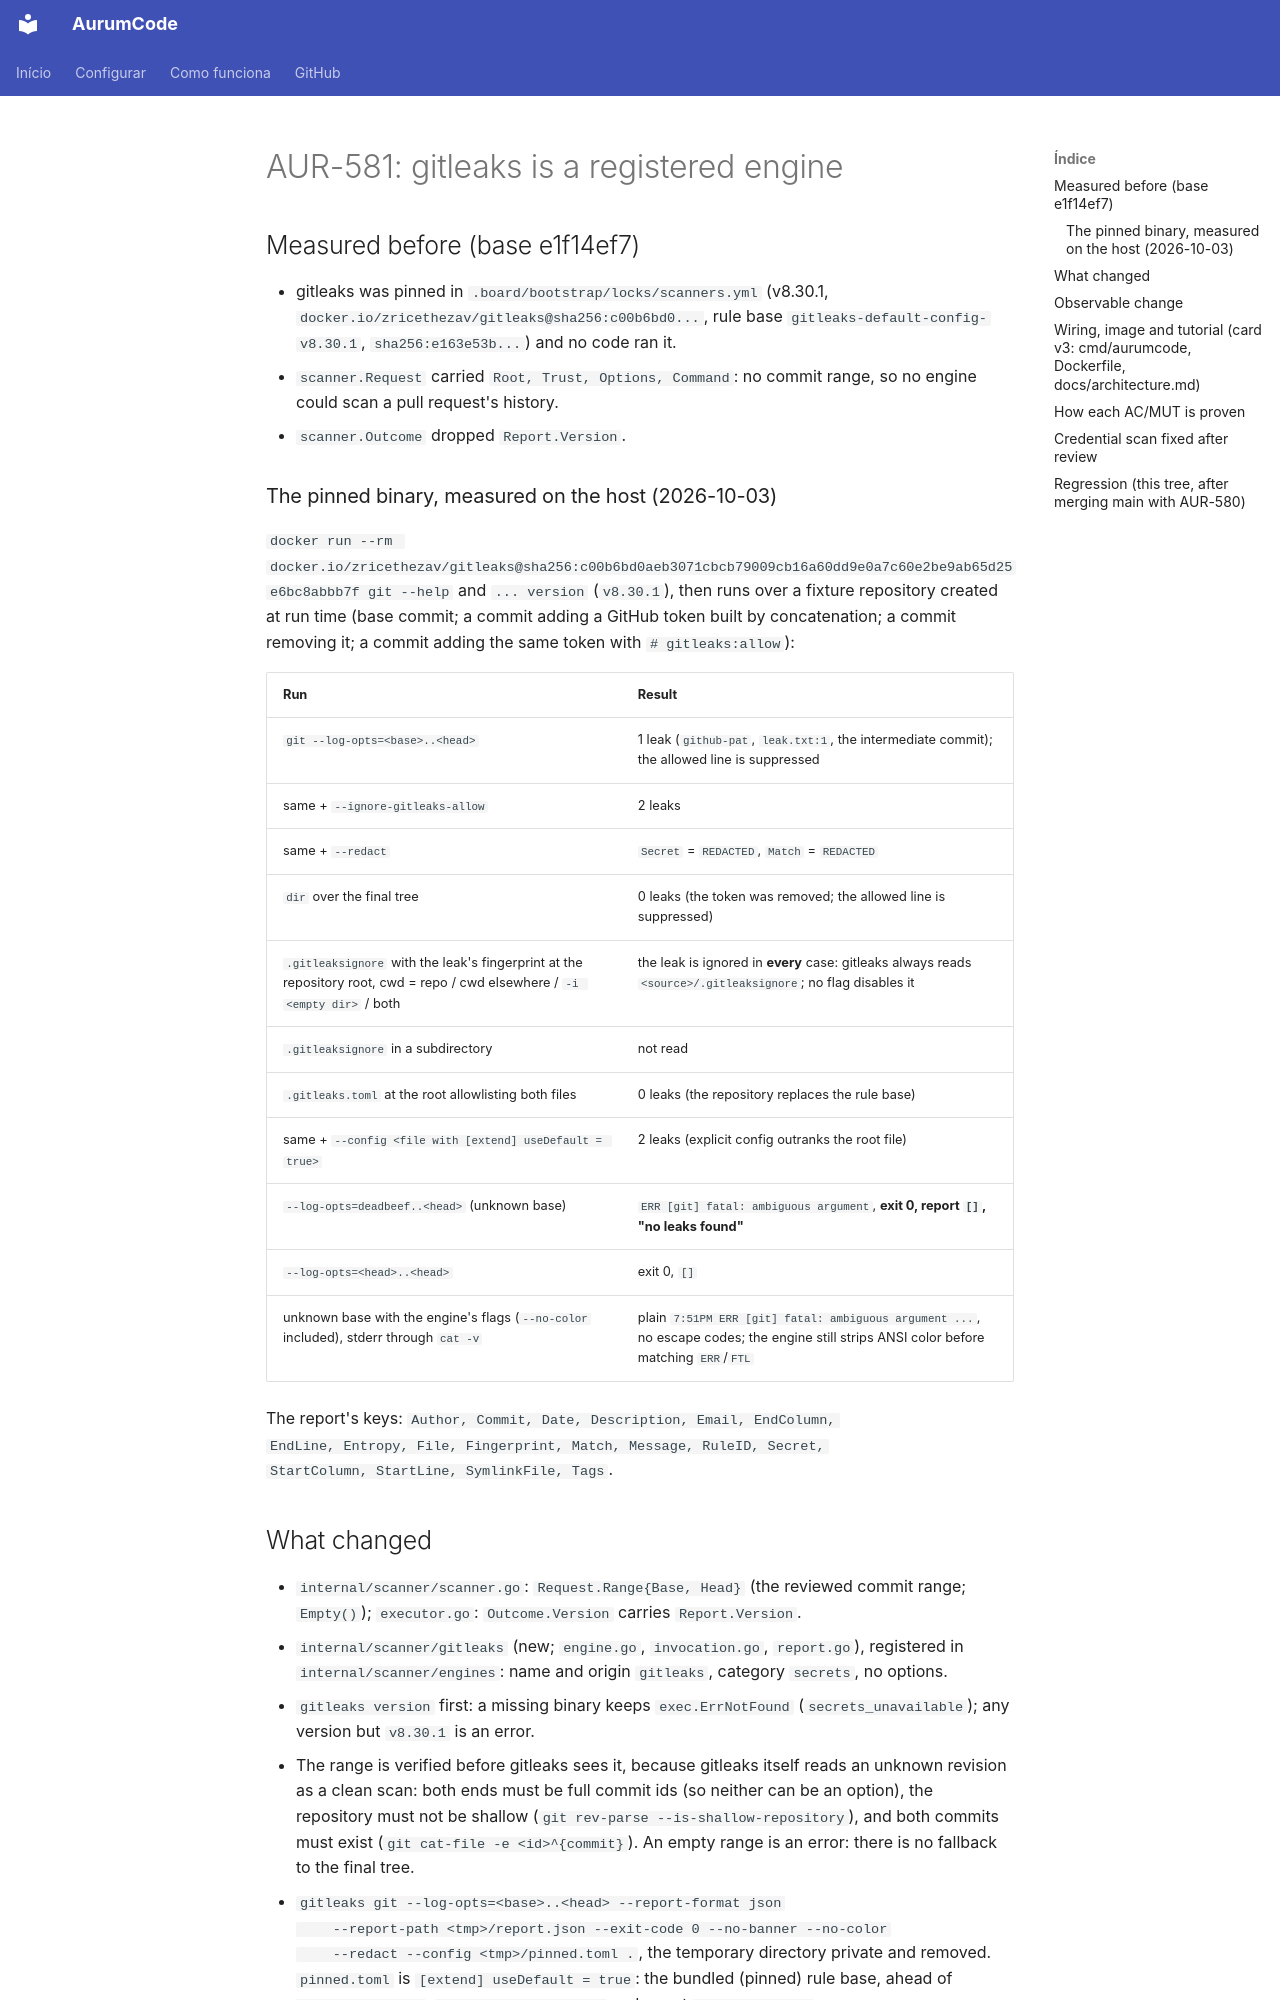

repository: Mpaape/AurumCode · page: specs/AUR-581/index.html · generator: mkdocs

# AUR-581: gitleaks is a registered engine

## Measured before (base e1f14ef7)

- gitleaks was pinned in `.board/bootstrap/locks/scanners.yml` (v8.30.1,
  `docker.io/zricethezav/gitleaks@sha256:c00b6bd0...`, rule base
  `gitleaks-default-config-v8.30.1`, `sha256:e163e53b...`) and no code ran it.
- `scanner.Request` carried `Root, Trust, Options, Command`: no commit range,
  so no engine could scan a pull request's history.
- `scanner.Outcome` dropped `Report.Version`.

### The pinned binary, measured on the host (2026-10-03)

`docker run --rm docker.io/zricethezav/gitleaks@sha256:c00b6bd0aeb3071cbcb79009cb16a60dd9e0a7c60e2be9ab65d25e6bc8abbb7f git --help`
and `... version` (`v8.30.1`), then runs over a fixture repository created at
run time (base commit; a commit adding a GitHub token built by concatenation;
a commit removing it; a commit adding the same token with `# gitleaks:allow`):

| Run | Result |
| --- | --- |
| `git --log-opts=<base>..<head>` | 1 leak (`github-pat`, `leak.txt:1`, the intermediate commit); the allowed line is suppressed |
| same + `--ignore-gitleaks-allow` | 2 leaks |
| same + `--redact` | `Secret` = `REDACTED`, `Match` = `REDACTED` |
| `dir` over the final tree | 0 leaks (the token was removed; the allowed line is suppressed) |
| `.gitleaksignore` with the leak's fingerprint at the repository root, cwd = repo / cwd elsewhere / `-i <empty dir>` / both | the leak is ignored in **every** case: gitleaks always reads `<source>/.gitleaksignore`; no flag disables it |
| `.gitleaksignore` in a subdirectory | not read |
| `.gitleaks.toml` at the root allowlisting both files | 0 leaks (the repository replaces the rule base) |
| same + `--config <file with [extend] useDefault = true>` | 2 leaks (explicit config outranks the root file) |
| `--log-opts=deadbeef..<head>` (unknown base) | `ERR [git] fatal: ambiguous argument`, **exit 0, report `[]`, "no leaks found"** |
| `--log-opts=<head>..<head>` | exit 0, `[]` |
| unknown base with the engine's flags (`--no-color` included), stderr through `cat -v` | plain `7:51PM ERR [git] fatal: ambiguous argument ...`, no escape codes; the engine still strips ANSI color before matching `ERR`/`FTL` |

The report's keys: `Author, Commit, Date, Description, Email, EndColumn,
EndLine, Entropy, File, Fingerprint, Match, Message, RuleID, Secret,
StartColumn, StartLine, SymlinkFile, Tags`.
